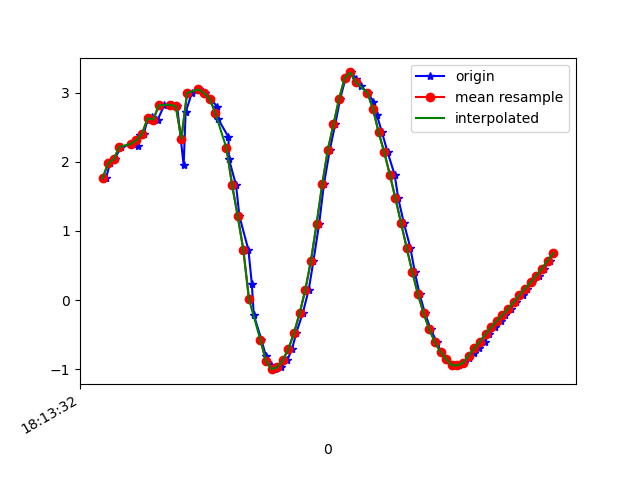

The table this chart was drawn from, first rows:
1617819212232, 514855795263414, 1.7636454, 0.49975166, 9.627037
1617819212247, 514855814494184, 1.981, 0.4676, 9.586
1617819212263, 514855833724954, 2.042, 0.413, 9.576
1617819212286, 514855852955724, 2.219, 0.351, 9.539
1617819212330, 514855872186494, 2.259, 0.2968, 9.531
1617819212347, 514855891417264, 2.234, 0.1849, 9.54
1617819212352, 514855910648034, 2.392, 0.1275, 9.503
1617819212366, 514855929878804, 2.403, 0.05356, 9.501
1617819212380, 514855949109574, 2.611, -0.0247, 9.446
1617819212397, 514855968340344, 2.652, -0.08663, 9.434
1617819212416, 514855987571114, 2.613, -0.1902, 9.443
1617819212439, 514856006801884, 2.819, -0.2847, 9.382
1617819212465, 514856026032654, 2.828, -0.4716, 9.371
1617819212485, 514856045263424, 2.804, -0.7644, 9.359
1617819212508, 514856064494194, 1.951, -0.8842, 9.563
1617819212515, 514856083724964, 2.72, -1.945, 9.212
1617819212537, 514856102955734, 2.996, -2.989, 8.839
1617819212563, 514856122186504, 3.049, -4.186, 8.32
1617819212583, 514856141417274, 2.998, -5.48, 7.551
1617819212602, 514856160648044, 2.916, -6.735, 6.494
1617819212628, 514856179878814, 2.797, -7.91, 5.064
1617819212630, 514856199109584, 2.624, -8.855, 3.277
1617819212667, 514856218340354, 2.359, -9.432, 1.233
1617819212669, 514856237571124, 2.037, -9.541, -0.9223
1617819212694, 514856256801894, 1.663, -9.182, -2.993
1617819212706, 514856276032664, 1.212, -8.471, -4.776
1617819212738, 514856295263434, 0.7241, -7.684, -6.039
1617819212750, 514856314494204, 0.2345, -7.069, -6.783
1617819212757, 514856333724974, -0.2166, -6.729, -7.121
1617819212784, 514856352955744, -0.5722, -6.608, -7.214
1617819212800, 514856372186514, -0.8111, -6.539, -7.255
1617819212817, 514856391417284, -0.947, -6.431, -7.333
1617819212834, 514856410648054, -1.001, -6.273, -7.462
1617819212853, 514856429878824, -0.9754, -6.038, -7.657
1617819212876, 514856449109594, -0.8714, -5.736, -7.898
1617819212893, 514856468340364, -0.7069, -5.462, -8.106
1617819212908, 514856487571134, -0.4742, -5.376, -8.18
1617819212931, 514856506801904, -0.1882, -5.513, -8.1
1617819212952, 514856526032674, 0.148, -5.779, -7.913
1617819212969, 514856545263444, 0.5717, -6.076, -7.668
1617819212989, 514856564494214, 1.102, -6.386, -7.352
1617819213006, 514856583724984, 1.675, -6.74, -6.914
1617819213027, 514856602955754, 2.176, -7.153, -6.335
1617819213046, 514856622186524, 2.542, -7.735, -5.454
1617819213064, 514856641417294, 2.916, -8.305, -4.309
1617819213083, 514856660648064, 3.214, -8.772, -2.96
1617819213101, 514856679878834, 3.295, -9.099, -1.55
1617819213121, 514856699109604, 3.205, -9.261, -0.1003
1617819213136, 514856718340374, 3.095, -9.217, 1.23
1617819213162, 514856737571144, 3.004, -9.09, 2.094
1617819213182, 514856756801914, 2.866, -9.009, 2.582
1617819213194, 514856776032684, 2.675, -8.953, 2.955
1617819213212, 514856795263454, 2.432, -8.869, 3.387
1617819213232, 514856814494224, 2.14, -8.729, 3.906
1617819213257, 514856833724994, 1.816, -8.524, 4.482
1617819213270, 514856852955764, 1.47, -8.262, 5.062
1617819213290, 514856872186534, 1.112, -7.953, 5.618
1617819213313, 514856891417304, 0.7533, -7.62, 6.116
1617819213329, 514856910648074, 0.4, -7.265, 6.565
1617819213346, 514856929878844, 0.08072, -6.856, 7.002
1617819213365, 514856949109614, -0.1933, -6.301, 7.503
... 24 more rows
